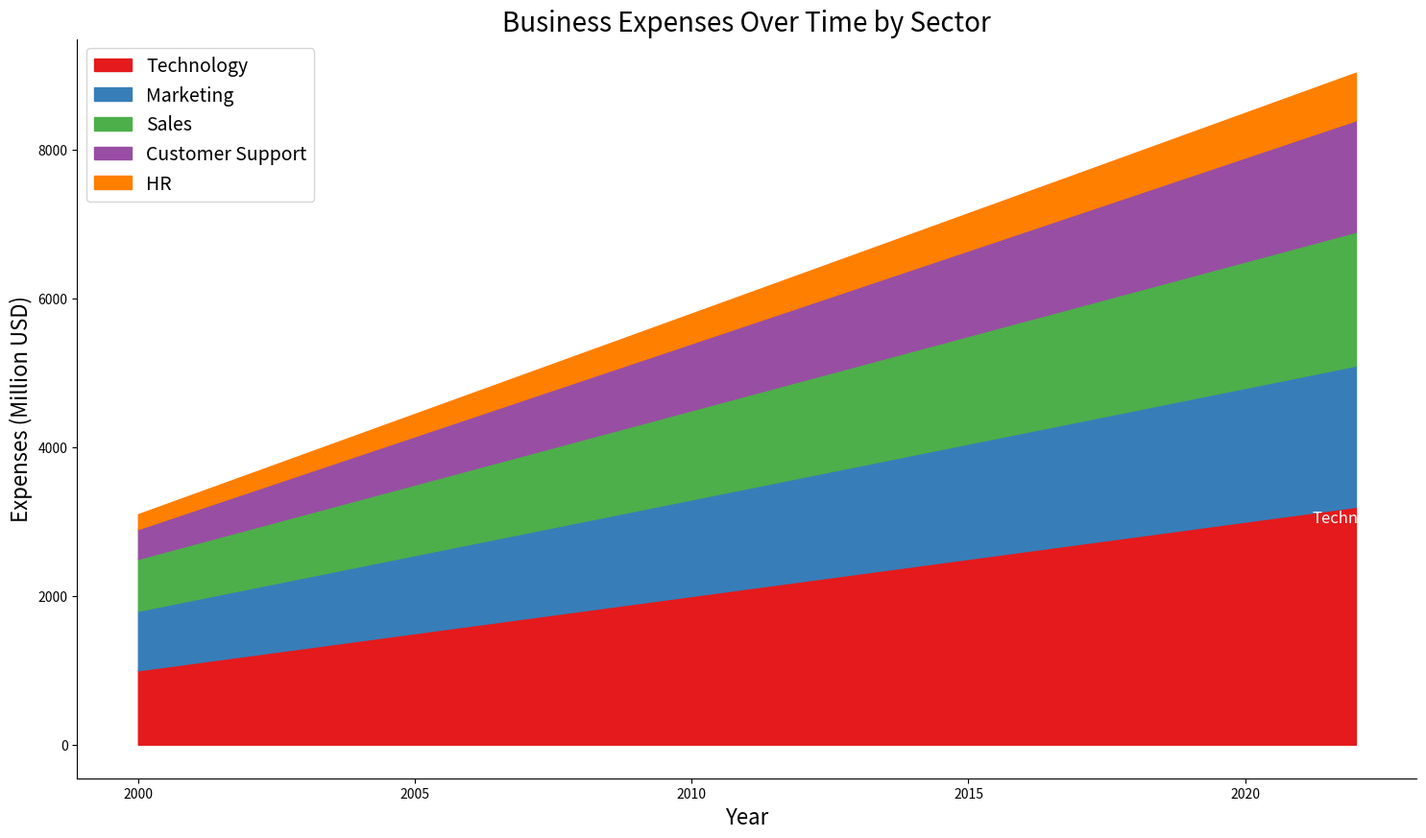

This chart was generated by the following Python code:

import matplotlib.pyplot as plt
import pandas as pd
import seaborn as sns

# Data
data = {
    'Year': [i for i in range(2000, 2023)],
    'Technology': [1000 + 100 * i for i in range(23)],
    'Marketing': [800 + 50 * i for i in range(23)],
    'Sales': [700 + 50 * i for i in range(23)],
    'Customer Support': [400 + 50 * i for i in range(23)],
    'HR': [200 + 20 * i for i in range(23)],
}
df = pd.DataFrame(data)

# Melting the data to long format
df_melted = df.melt('Year', var_name='Sector', value_name='Expenses')

# Pivot for cumulative sum to stack the sectors on top of each other
df_melted['Cumulative'] = df_melted.groupby('Year')['Expenses'].cumsum()

# Plot
plt.figure(figsize=(18, 10))
colors = ["#e41a1c", "#377eb8", "#4daf4a", "#984ea3", "#ff7f00"]

# Loop to create the stacked area plot
for i, sector in enumerate(df_melted['Sector'].unique()):
    if i == 0:
        plt.fill_between(df['Year'], 0, df_melted[df_melted['Sector'] == sector]['Cumulative'], color=colors[i], label=sector)
    else:
        plt.fill_between(df['Year'], 
                         df_melted[df_melted['Sector'] == df_melted['Sector'].unique()[i-1]]['Cumulative'], 
                         df_melted[df_melted['Sector'] == sector]['Cumulative'], 
                         color=colors[i], label=sector)

# Annotating the last value of Technology for example
last_year_data = df_melted[df_melted['Year'] == df['Year'].max()]
technology_last_value = last_year_data[last_year_data['Sector'] == 'Technology']['Cumulative'].values[0]
plt.text(df['Year'].max(), technology_last_value - 150, "Technology", verticalalignment='center', horizontalalignment='center', color="white", fontsize=12)

# Customizing the plot
plt.title("Business Expenses Over Time by Sector", fontsize=20)
plt.xlabel("Year", fontsize=16)
plt.ylabel("Expenses (Million USD)", fontsize=16)
plt.legend(loc='upper left', fontsize=14)
sns.despine()
plt.show()
